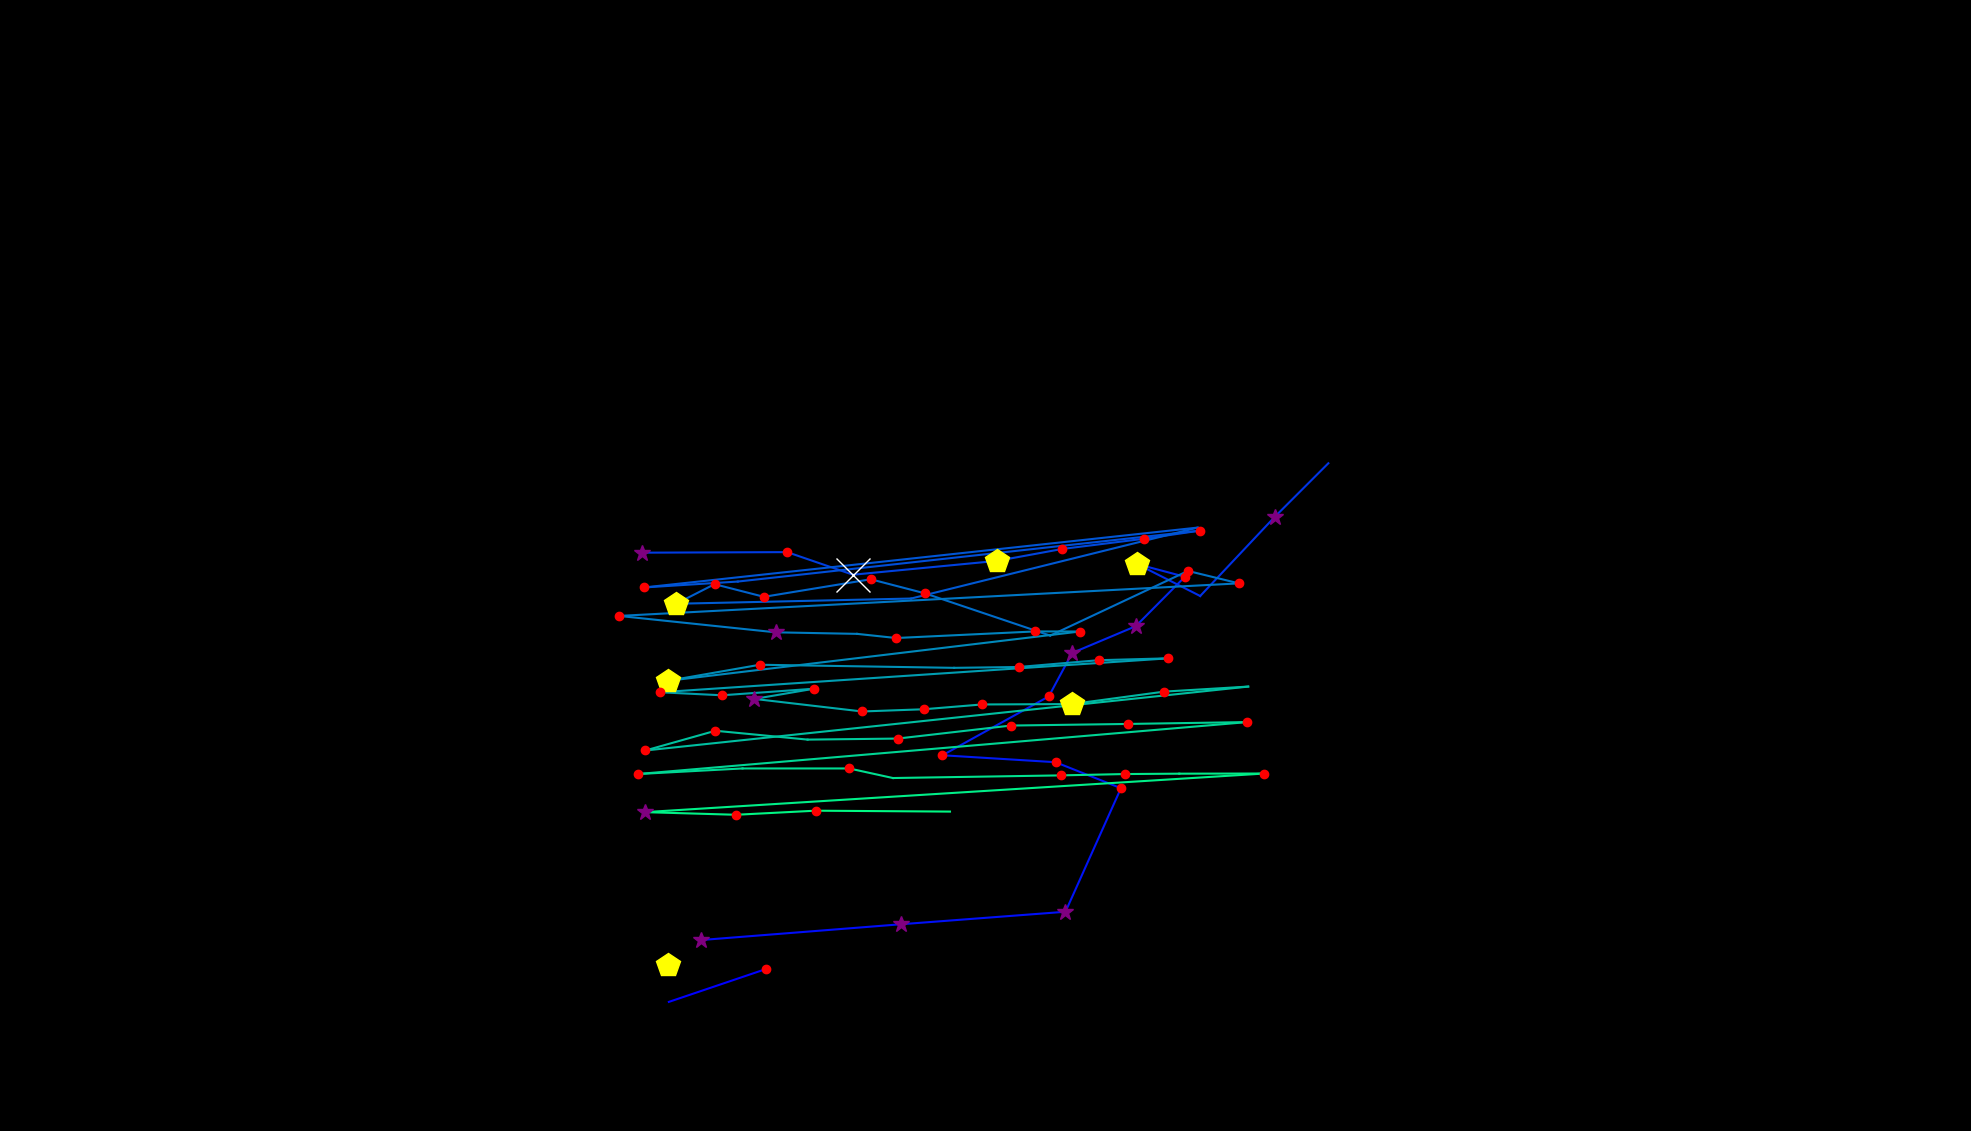

Values plotted in this chart, from the file beside it:
, fixation_id, timestamp, avg_gaze_x, avg_gaze_y, duration
0, 155.0, 47028, 868.7, 167.7, 12.05
1, 156.0, 47113, 995.2, 210.5, 192.8
2, 176.0, 53017, 868, 215, 494
3, 216.0, 64705, 1204, 282.9, 0.0
4, 219.0, 65283, 910.3, 248, 277.1
5, 220.0, 65644, 1170, 268.5, 265.1
6, 221.0, 65994, 1384, 284.7, 373.5
7, 222.0, 66428, 1456, 445.2, 168.7
8, 223.0, 66717, 1371, 478.9, 241
9, 224.0, 66982, 1224, 488, 216.9
10, 225.0, 67235, 1362, 564.4, 241
11, 226.0, 67500, 1392, 620.8, 253
12, 227.0, 67862, 1475, 655.6, 253
13, 228.0, 68187, 1539, 719.8, 156.6
14, 229.0, 68368, 1477, 736.2, 518.1
15, 230.0, 68970, 1559, 694.8, 96.39
16, 231.0, 69187, 1656, 797.7, 265.1
17, 232.0, 69488, 1725, 867.2, 72.3
18, 234.0, 70163, 833.3, 751.1, 301.2
19, 235.0, 70561, 1022, 751.8, 204.8
20, 236.0, 70789, 1108, 722.4, 819.4
21, 237.0, 71705, 1295, 740.5, 421.7
22, 238.0, 72151, 1379, 755.8, 144.6
23, 239.0, 72320, 1485, 769.1, 204.8
24, 240.0, 72549, 1558, 779.6, 144.6
25, 241.0, 72874, 958.2, 713.6, 96.39
26, 242.0, 73031, 836.2, 705.9, 216.9
27, 243.0, 73380, 1555, 783.6, 96.39
28, 244.0, 73681, 1183, 691.5, 108.4
29, 245.0, 73814, 878, 684.7, 518.1
30, 246.0, 74356, 928, 710.2, 228.9
31, 247.0, 74838, 992.1, 693.7, 204.8
32, 248.0, 75175, 1131, 716.5, 120.5
33, 249.0, 75489, 1201, 698.3, 132.5
34, 250.0, 76007, 1364, 643.4, 96.39
35, 251.0, 76694, 1543, 727.4, 192.8
36, 252.0, 77019, 1609, 711.2, 216.9
37, 253.0, 77597, 803.9, 668.9, 132.5
38, 254.0, 77887, 1007, 647.6, 325.3
39, 255.0, 78236, 1113, 645.6, 108.4
40, 256.0, 78368, 1164, 640.2, 144.6
41, 257.0, 78549, 1345, 648.8, 180.7
42, 258.0, 78754, 1402, 648.7, 180.7
43, 259.0, 79200, 867.7, 584.7, 409.7
44, 260.0, 79634, 986.8, 605.5, 241
45, 261.0, 80260, 1239, 601.5, 96.39
46, 262.0, 80381, 1323, 602.6, 144.6
47, 263.0, 80549, 1427, 611.4, 156.6
48, 264.0, 80730, 1517, 613.9, 168.7
49, 265.0, 80995, 857.1, 569.8, 132.5
50, 266.0, 81429, 937.8, 565.9, 132.5
51, 267.0, 81730, 1057, 574.4, 132.5
52, 268.0, 81887, 979.8, 561.1, 253
53, 269.0, 82188, 1120, 544.8, 144.6
54, 270.0, 82357, 1200, 547.7, 216.9
55, 271.0, 82598, 1275, 554, 204.8
56, 272.0, 82839, 1392, 554.4, 445.8
57, 273.0, 83309, 1512, 570.6, 180.7
58, 274.0, 83514, 1621, 577.2, 108.4
59, 275.0, 83730, 838.2, 494.2, 216.9
... 18 more rows
